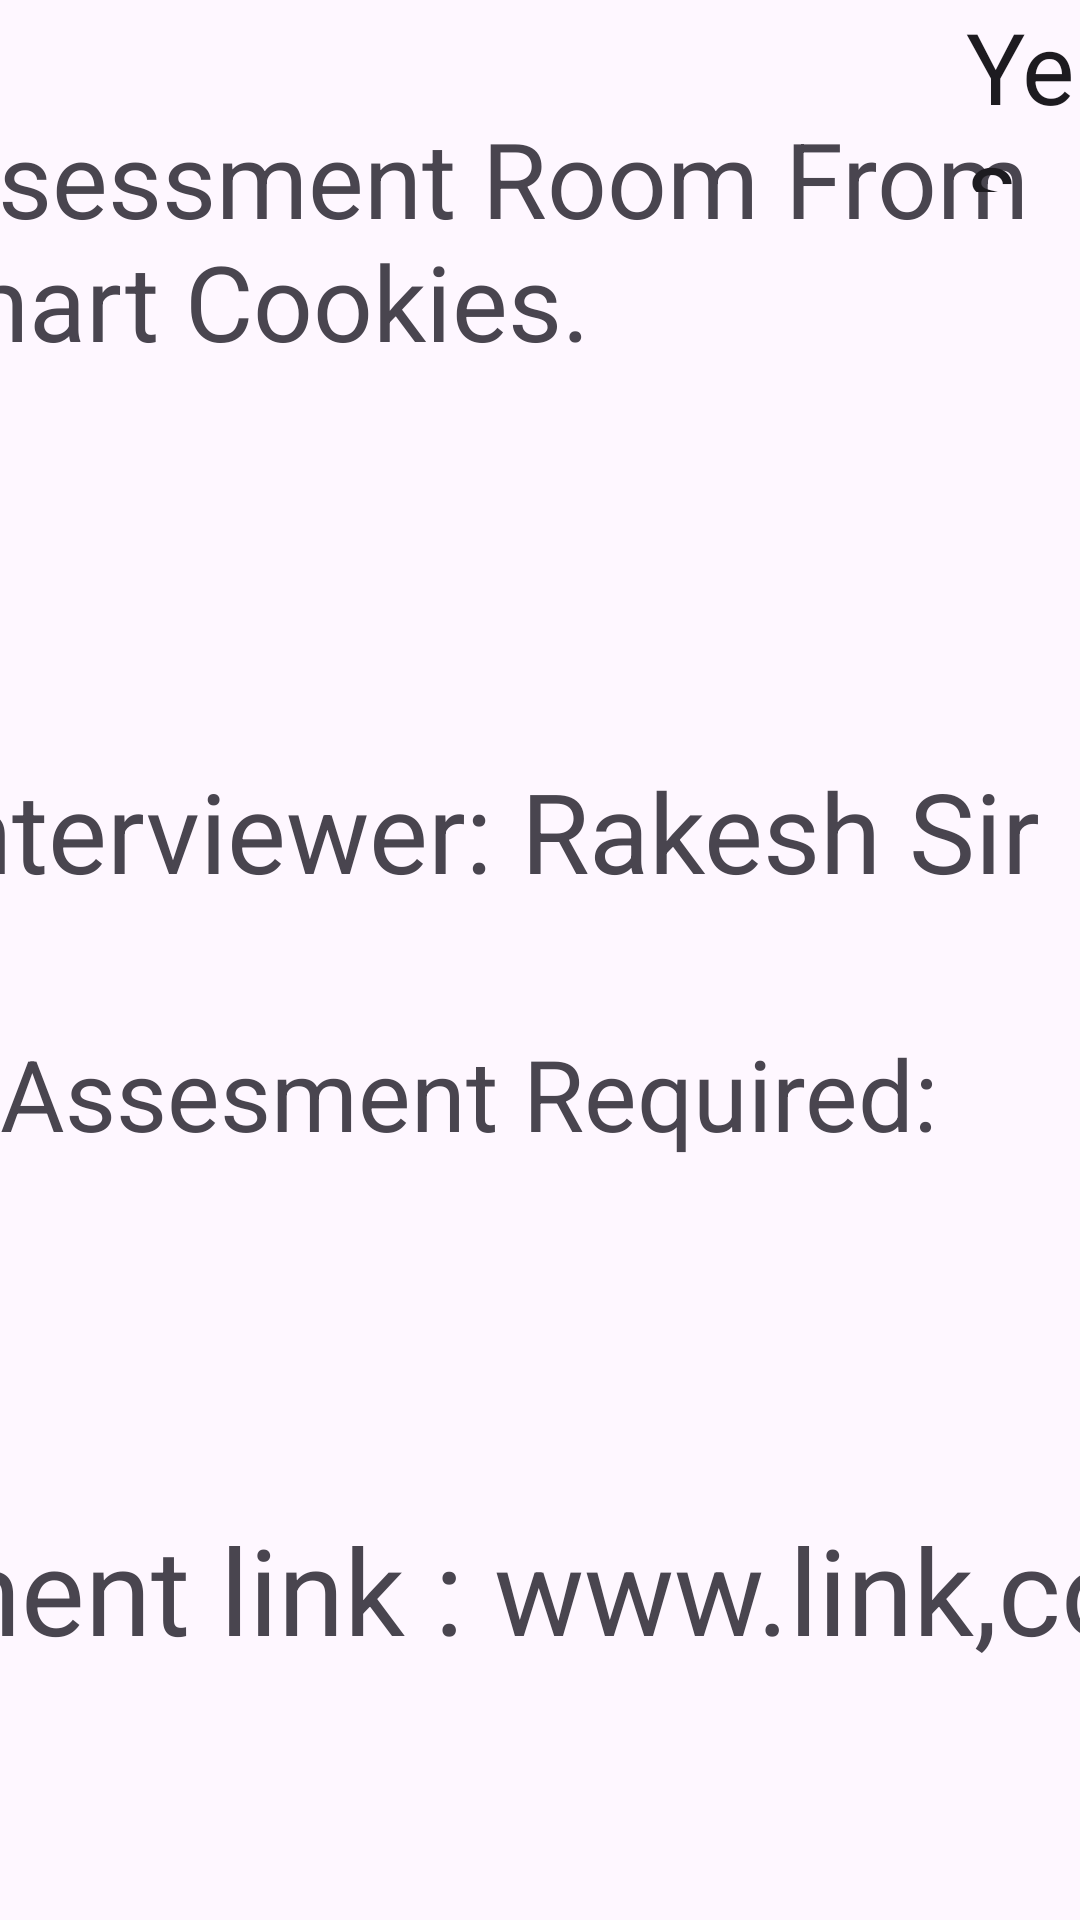

Write the Android layout XML for this screen, with the resource values it uses.
<!-- AndroidManifest.xml: application theme Theme.CJNNetwork -->
<!-- res/layout/activity_assesment_room.xml -->
<?xml version="1.0" encoding="utf-8"?>
<androidx.constraintlayout.widget.ConstraintLayout xmlns:android="http://schemas.android.com/apk/res/android"
    xmlns:app="http://schemas.android.com/apk/res-auto"
    xmlns:tools="http://schemas.android.com/tools"
    android:layout_width="match_parent"
    android:layout_height="match_parent">

    <ImageView
        android:layout_width="213dp"
        android:layout_height="132dp"
        android:layout_gravity="center"
        android:layout_marginTop="48dp"
        android:src="@drawable/cjn_logo"
        app:layout_constraintBottom_toTopOf="@+id/textView"
        app:layout_constraintEnd_toEndOf="parent"
        app:layout_constraintHorizontal_bias="0.029"
        app:layout_constraintStart_toStartOf="parent"
        app:layout_constraintTop_toTopOf="parent"
        app:layout_constraintVertical_bias="0.0" />

    <TextView
        android:id="@+id/textView"
        android:layout_width="402dp"
        android:layout_height="112dp"
        android:layout_marginTop="36dp"
        android:text="Assessment Room From Smart Cookies."
        android:textSize="35sp"
        app:layout_constraintEnd_toEndOf="parent"
        app:layout_constraintHorizontal_bias="1.0"
        app:layout_constraintStart_toStartOf="parent"
        app:layout_constraintTop_toTopOf="parent" />

    <TextView
        android:id="@+id/textView2"
        android:layout_width="417dp"
        android:layout_height="64dp"
        android:layout_marginTop="104dp"
        android:text="Interviewer: Rakesh Sir"
        android:textSize="37sp"
        app:layout_constraintEnd_toEndOf="parent"
        app:layout_constraintHorizontal_bias="0.47"
        app:layout_constraintStart_toStartOf="parent"
        app:layout_constraintTop_toBottomOf="@+id/textView" />

    <TextView
        android:id="@+id/textView3"
        android:layout_width="653dp"
        android:layout_height="73dp"
        android:layout_marginBottom="64dp"
        android:text="Assesment link : www.link,com"
        android:textSize="40sp"
        app:layout_constraintBottom_toBottomOf="parent"
        app:layout_constraintEnd_toEndOf="parent"
        app:layout_constraintHorizontal_bias="0.47"
        app:layout_constraintStart_toStartOf="parent" />

    <TextView
        android:id="@+id/textView4"
        android:layout_width="322dp"
        android:layout_height="62dp"
        android:text="Assesment Required:"
        android:textSize="33sp"
        app:layout_constraintBottom_toTopOf="@+id/textView3"
        app:layout_constraintTop_toBottomOf="@+id/textView2"
        app:layout_constraintVertical_bias="0.211"
        tools:layout_editor_absoluteX="402dp" />

    <Switch
        android:id="@+id/switch1"
        android:layout_width="107dp"
        android:layout_height="64dp"
        android:text="Yes"
        android:textSize="33sp"
        app:layout_constraintEnd_toEndOf="parent"
        app:layout_constraintHorizontal_bias="0.0"
        app:layout_constraintStart_toEndOf="@+id/textView4"
        tools:layout_editor_absoluteY="472dp" />
</androidx.constraintlayout.widget.ConstraintLayout>
<!-- resources referenced by this layout -->
<resources>
  <style name="Theme.CJNNetwork" parent="Base.Theme.CJNNetwork" />
  <style name="Base.Theme.CJNNetwork" parent="Theme.Material3.DayNight.NoActionBar">
          
          
      </style>
</resources>
